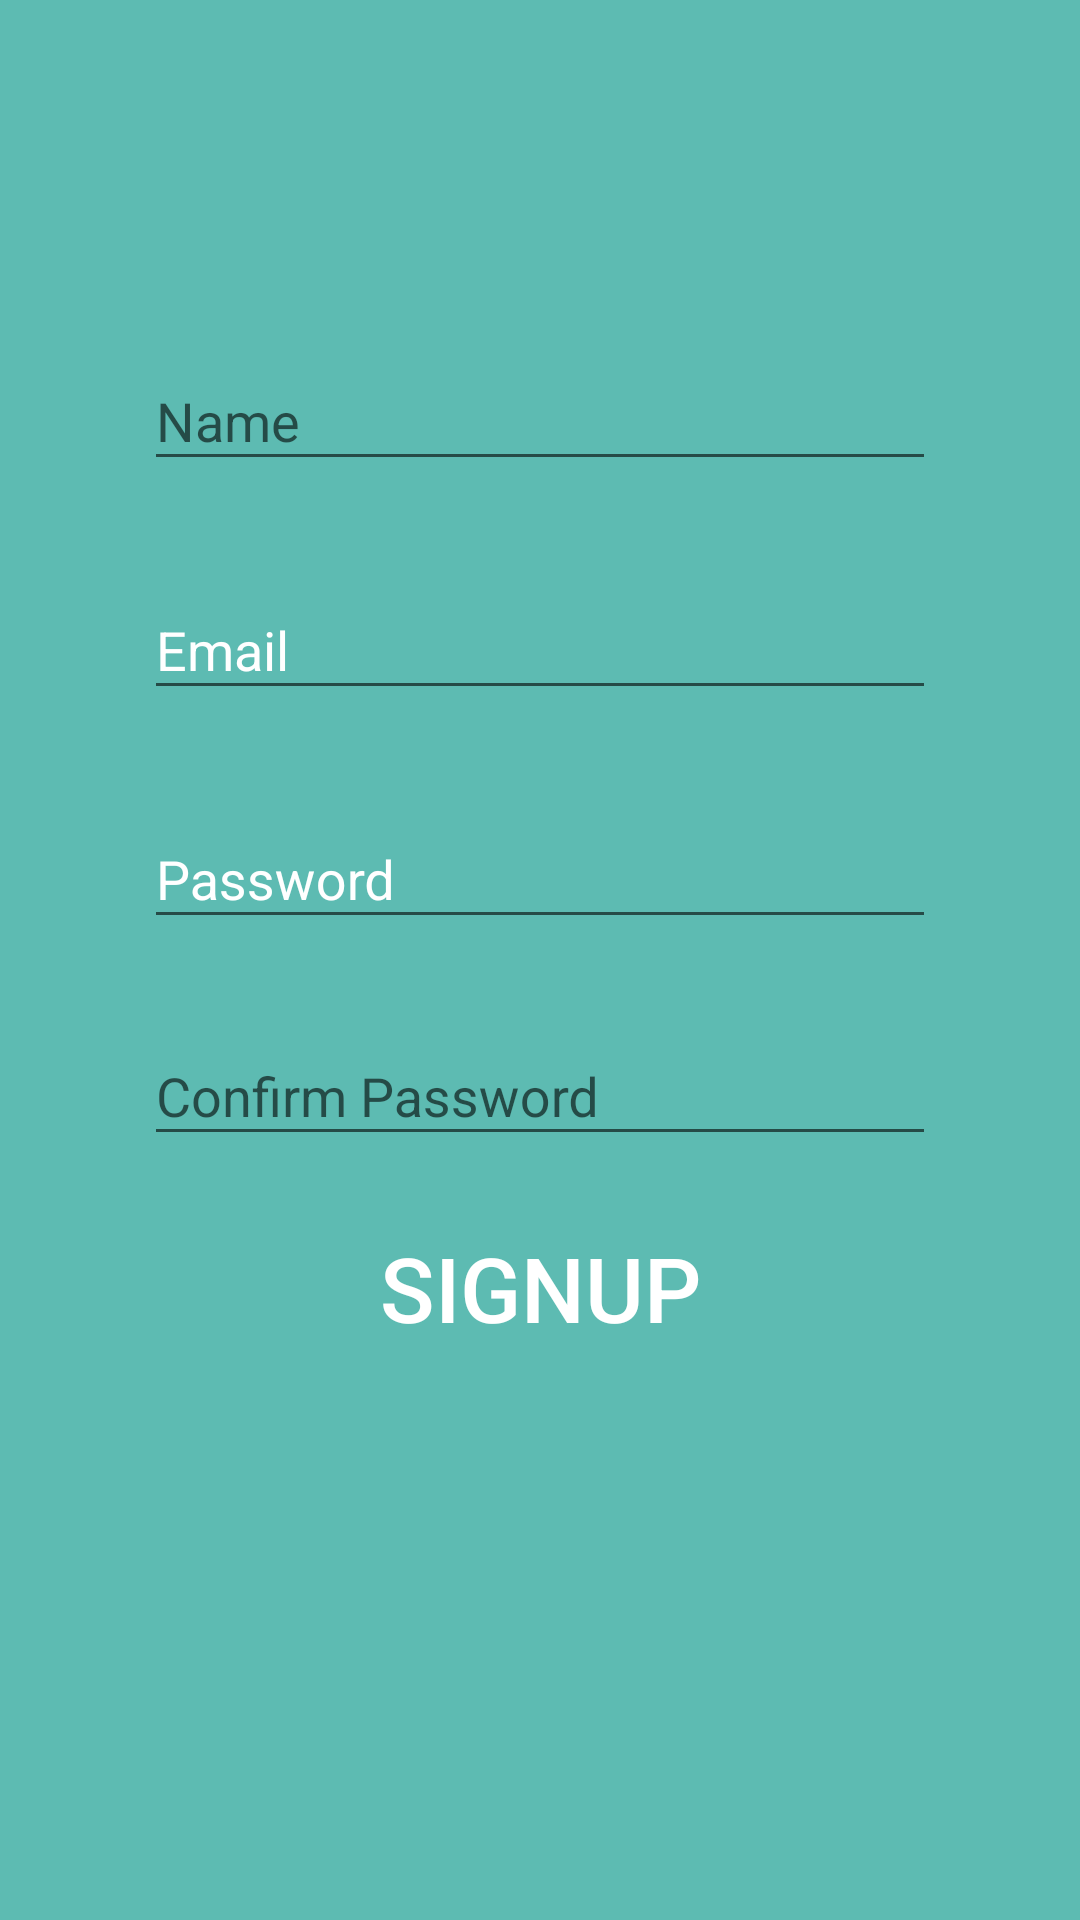

The Android layout XML behind this screen, and the referenced resources:
<!-- AndroidManifest.xml: application theme AppTheme -->
<!-- res/layout/fragment_register.xml -->
<?xml version="1.0" encoding="utf-8"?>
<android.support.v4.widget.NestedScrollView xmlns:android="http://schemas.android.com/apk/res/android"
    xmlns:tools="http://schemas.android.com/tools"
    android:layout_width="match_parent"
    android:layout_height="match_parent"
    android:background="@color/colorAccentTrans"
    android:gravity="center">

    <LinearLayout
        android:layout_width="match_parent"
        android:layout_height="match_parent"
        android:gravity="center"
        android:orientation="vertical"
        android:padding="48dp">

        <ImageView
            android:layout_width="wrap_content"
            android:layout_height="wrap_content"
            android:paddingBottom="20dp"
            android:scaleType="centerCrop"
            android:src="@drawable/ic_user"
            android:contentDescription="TODO"
            tools:ignore="ContentDescription" />

        <android.support.design.widget.TextInputLayout
            android:id="@+id/textInputLayoutName"
            android:layout_width="match_parent"
            android:layout_height="wrap_content"
            android:layout_marginTop="40dp">

            <android.support.design.widget.TextInputEditText
                android:id="@+id/textInputEditTextName"
                android:layout_width="match_parent"
                android:layout_height="wrap_content"
                android:hint="@string/hint_name"
                android:inputType="text"
                android:maxLines="1"
                android:textColor="@android:color/white" />
        </android.support.design.widget.TextInputLayout>

        <android.support.design.widget.TextInputLayout
            android:id="@+id/TextInputLayoutEmailR"
            android:layout_width="match_parent"
            android:layout_height="wrap_content"
            android:layout_marginTop="24dp"
            android:textColorHint="#FFF">

            <android.support.design.widget.TextInputEditText
                android:id="@+id/TextInputEditTextEmailR"
                android:layout_width="match_parent"
                android:layout_height="wrap_content"
                android:hint="@string/Email"
                android:inputType="textEmailAddress"
                android:textColor="#FFFFFF" />
        </android.support.design.widget.TextInputLayout>

        <android.support.design.widget.TextInputLayout
            android:id="@+id/TextInputLayoutPasswordR"
            android:layout_width="match_parent"
            android:layout_height="wrap_content"
            android:layout_marginTop="24dp"
            android:textColorHint="#FFF">

            <android.support.design.widget.TextInputEditText
                android:id="@+id/textInputEditTextPasswrodR"
                android:layout_width="match_parent"
                android:layout_height="wrap_content"
                android:hint="@string/Password"
                android:inputType="textPassword"
                android:textColor="#FFFFFF" />
        </android.support.design.widget.TextInputLayout>

        <android.support.design.widget.TextInputLayout
            android:id="@+id/textInputLayoutConfirmPasswordR"
            android:layout_width="match_parent"
            android:layout_height="wrap_content"
            android:layout_marginTop="20dp">

            <android.support.design.widget.TextInputEditText
                android:id="@+id/textInputEditTextConfirmPasswordR"
                android:layout_width="match_parent"
                android:layout_height="wrap_content"
                android:hint="@string/hint_confirm_password"
                android:inputType="textPassword"
                android:maxLines="1"
                android:textColor="@android:color/white" />
        </android.support.design.widget.TextInputLayout>

        <Button
            android:id="@+id/btnSignup"
            android:layout_width="match_parent"
            android:layout_height="wrap_content"
            android:layout_marginTop="20dp"
            android:background="@null"
            android:text="@string/Signup"
            android:textColor="#FFF"
            android:textSize="30sp" />
    </LinearLayout>

</android.support.v4.widget.NestedScrollView>
<!-- resources referenced by this layout -->
<resources>
  <color name="colorAccentTrans">#a0009688</color>
  <string name="Email">Email</string>
  <string name="Password">Password</string>
  <string name="Signup">Signup</string>
  <string name="hint_confirm_password">Confirm Password</string>
  <string name="hint_name">Name</string>
  <style name="AppTheme" parent="Theme.AppCompat.Light.DarkActionBar">
          
          <item name="colorPrimary">@color/colorPrimary</item>
          <item name="colorPrimaryDark">@color/colorPrimaryDark</item>
          <item name="colorAccent">@color/colorAccent</item>
          
      </style>
  <color name="colorPrimary">#673AB7</color>
  <color name="colorPrimaryDark">#303F9F</color>
  <color name="colorAccent">#ffffff</color>
</resources>
